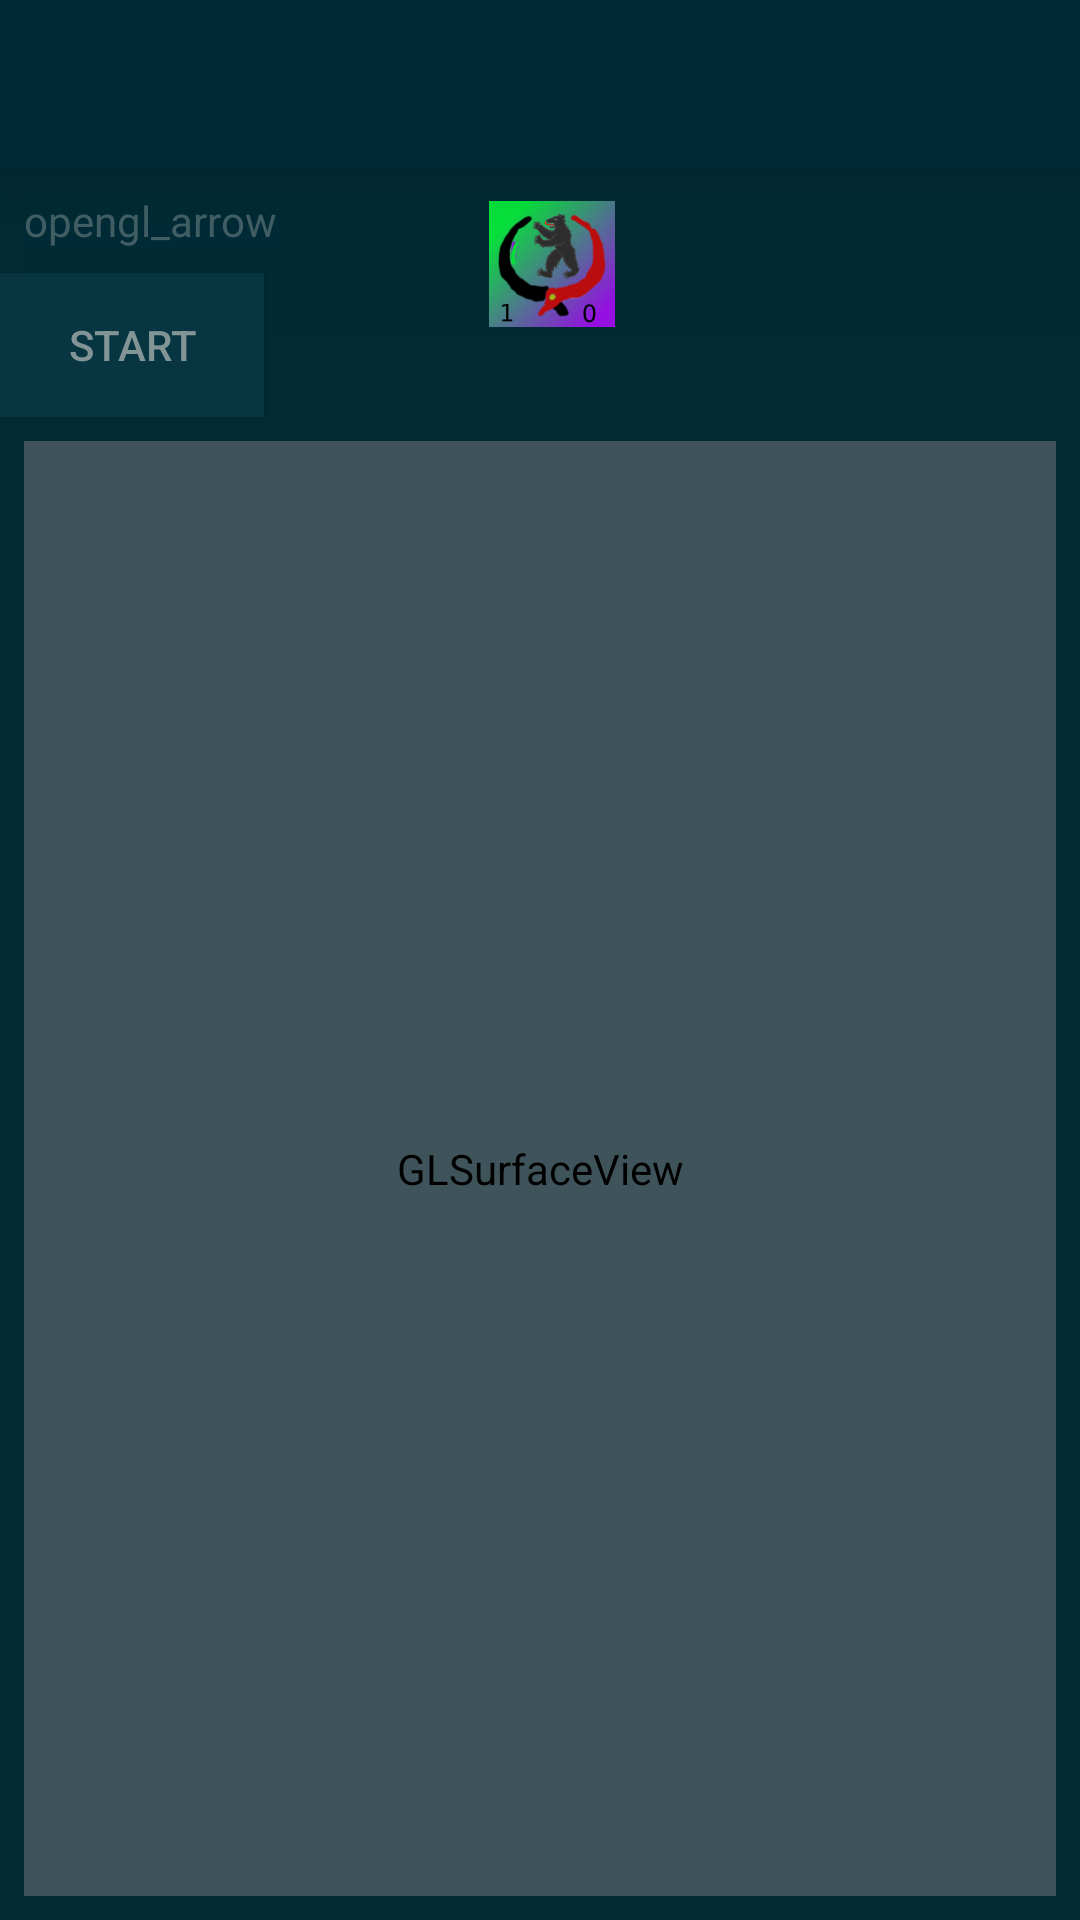

Reconstruct the res/layout file that produces this screen, plus the resources it refers to.
<!-- AndroidManifest.xml: application theme AppTheme -->
<!-- res/layout/activity_gl_arrow.xml -->
<?xml version="1.0" encoding="utf-8"?>
<android.support.constraint.ConstraintLayout xmlns:android="http://schemas.android.com/apk/res/android"
    xmlns:app="http://schemas.android.com/apk/res-auto"
    xmlns:tools="http://schemas.android.com/tools"
    android:layout_width="match_parent"
    android:layout_height="match_parent"
    tools:context=".opengl_arrow">


    <android.support.v7.widget.Toolbar
        android:id="@+id/my_back_toolbar"
        android:layout_width="match_parent"
        android:layout_height="?attr/actionBarSize"
        android:background="?attr/colorPrimaryDark"
        android:elevation="15dp"
        android:theme="@style/ThemeOverlay.AppCompat.ActionBar"
        app:popupTheme="@style/ThemeOverlay.AppCompat.Dark"
        app:layout_constraintTop_toTopOf="parent"
        />

    <TextView
        android:id="@+id/textView"
        android:layout_width="wrap_content"
        android:layout_height="wrap_content"
        android:layout_marginStart="8dp"
        android:layout_marginLeft="8dp"
        android:layout_marginTop="8dp"
        android:text="opengl_arrow"
        app:layout_constraintStart_toStartOf="parent"
        app:layout_constraintTop_toBottomOf="@id/my_back_toolbar" />

    <Button
        android:id="@+id/start_button"
        android:layout_width="wrap_content"
        android:layout_height="wrap_content"
        android:layout_marginTop="8dp"
        android:background="@color/base02"
        android:text="START"
        app:layout_constraintStart_toStartOf="parent"
        app:layout_constraintTop_toBottomOf="@+id/textView" />

    <ImageView
        android:id="@+id/imageView"
        android:layout_width="fill_parent"
        android:layout_height="wrap_content"
        android:layout_marginStart="8dp"
        android:layout_marginLeft="8dp"
        android:layout_marginTop="8dp"
        app:layout_constraintStart_toEndOf="@id/start_button"
        app:layout_constraintTop_toBottomOf="@id/my_back_toolbar"
        app:srcCompat="@mipmap/logo" />

    <android.opengl.GLSurfaceView
        android:id="@+id/glSurface"
        android:layout_width="0dp"
        android:layout_height="0dp"
        android:layout_marginStart="8dp"
        android:layout_marginLeft="8dp"
        android:layout_marginTop="8dp"
        android:layout_marginEnd="8dp"
        android:layout_marginRight="8dp"
        android:layout_marginBottom="8dp"
        app:layout_constraintBottom_toBottomOf="parent"
        app:layout_constraintEnd_toEndOf="parent"
        app:layout_constraintStart_toStartOf="parent"
        app:layout_constraintTop_toBottomOf="@id/start_button"
        tools:context="fr.lmorin.graph_position.opengl_arrow"/>
</android.support.constraint.ConstraintLayout>
<!-- resources referenced by this layout -->
<resources>
  <color name="base02">#073642</color>
  <!-- mipmap logo: png bitmap (mipmap-hdpi, 7499 bytes) -->
  <style name="AppTheme" parent="Theme.AppCompat.NoActionBar">
          
          <item name="colorPrimary">@color/colorPrimary</item>
          <item name="colorPrimaryDark">@color/colorPrimaryDark</item>
          <item name="colorAccent">@color/colorAccent</item>
  
          <item name="android:textColor">@color/base0</item>
          <item name="android:textColorHighlight">@color/base1</item>
          <item name="android:textColorPrimary">@color/base1</item>
          <item name="android:background">@color/base03</item>
          <item name="android:headerBackground">@color/base02</item>
          <item name="android:buttonBarButtonStyle">@color/base2</item>
          <item name="android:textColorSecondary">@color/orange</item>
          <item name="actionMenuTextColor">@color/blue</item>
  
      </style>
  <color name="colorPrimary">#073642</color>
  <color name="colorPrimaryDark">#002B36</color>
  <color name="colorAccent">#FF4081</color>
  <color name="base0"> #839496</color>
  <color name="base1">#93a1a1</color>
  <color name="base03">#80002b36</color>
  <color name="base2">#eee8d5</color>
  <color name="orange">#cb4b16</color>
  <color name="blue">#268bd2</color>
</resources>
